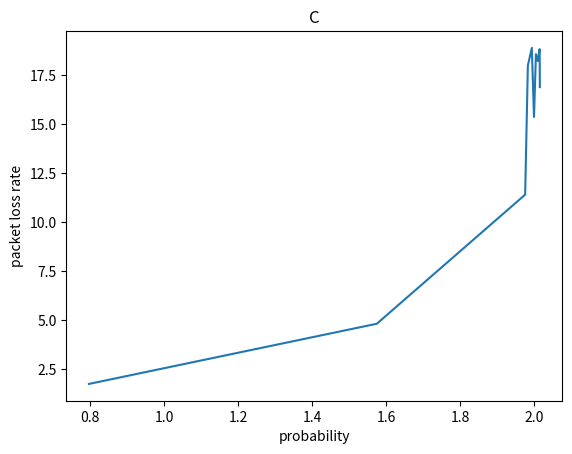

This chart was generated by the following Python code:
# importing the required module
import matplotlib.pyplot as plt
 
# x axis values
prob = [0.1,0.2,0.3,0.4,0.5,0.6,0.7,0.8,0.9,1]
# corresponding y axis values
avgdelay = [1.7406524466750313, 4.809566156386966, 11.392394166497873, 15.35302946915495, 16.872623479771654, 17.975631905554714, 18.20508736124247, 18.55831129297869, 18.87369530309113, 18.81021897810219]
throughput = [0.797, 1.5743, 1.9748, 1.9987, 2.0145, 1.9821, 2.0089, 2.0039, 1.9928, 2.0139]
pckloss = [0.0, 0.019904210984636437, 0.18237484484898633, 0.3761490760649403, 0.4984714800546788, 0.5828572628749055, 0.6402859696157284, 0.6866992306371822, 0.7229061133856082, 0.7477875]

avgdelay = [x for _,x in sorted(zip(throughput, avgdelay))]
throughput = sorted(throughput)
print(throughput)
print(avgdelay)
# plotting the points
plt.plot(throughput, avgdelay)
 
# naming the x axis
plt.xlabel('probability')
# naming the y axis
plt.ylabel('packet loss rate')
 
# giving a title to my graph
plt.title('C')
 
# function to show the plot
plt.show()